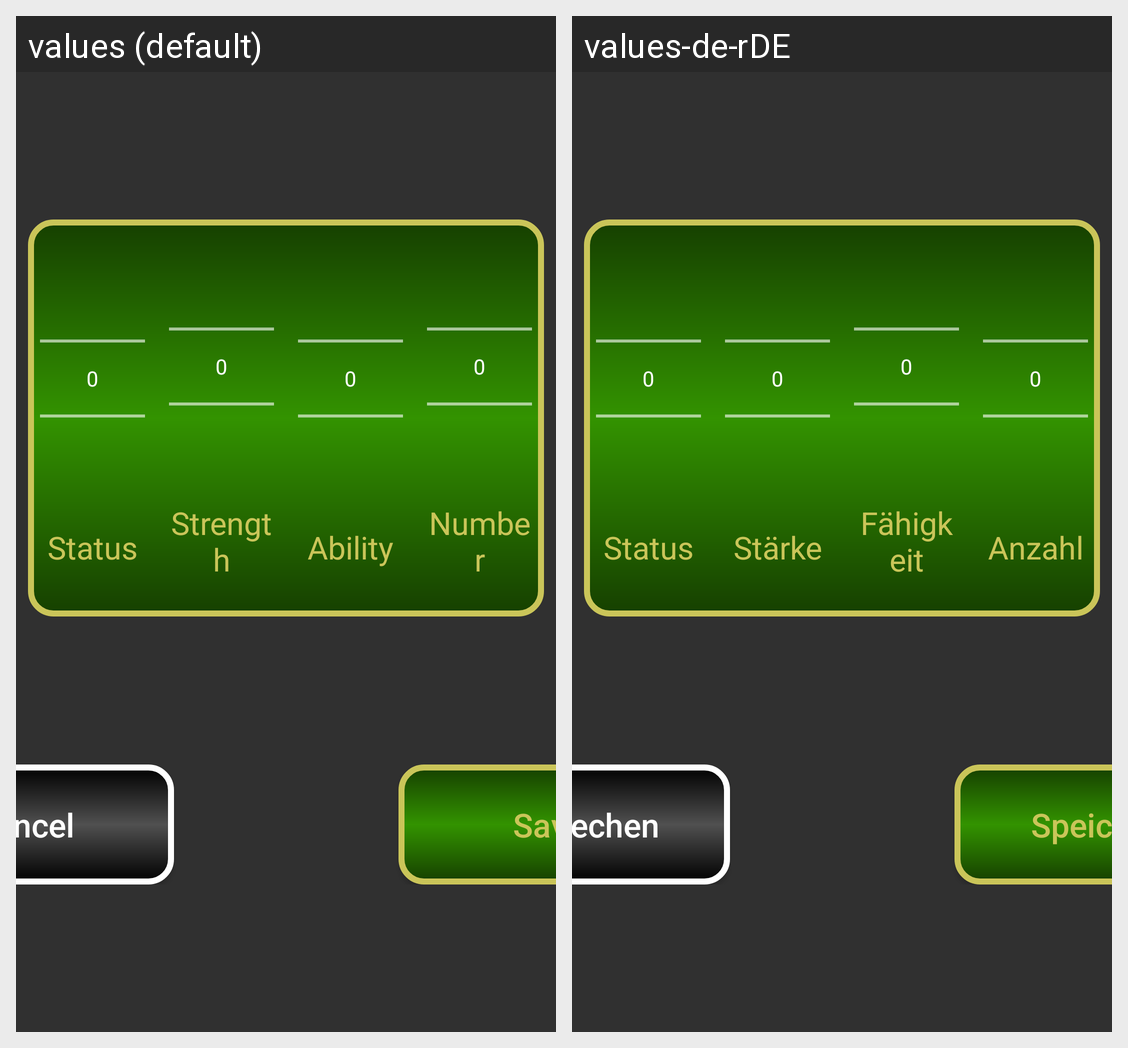

Translations of the strings shown on this Android screen, per locale in the grid:
Android screen res/layout/popup_add_card.xml rendered under 2 locales, left to right: values (default), values-de-rDE. Device: Nexus 5 (rendered at 1080×1920; each locale shown at half size, 540×960, under a caption strip naming it); theme ScoiataelTheme.
Strings drawn on this screen, with the default value and each locale's value (text and hints the layout hard-codes, and strings that could not be matched under every locale, appear in the picture but are not listed):

popUp_add_card_label_epic
  values: Status
  values-de-rDE: Status  [not translated; the default value is used]

popUp_add_card_label_dmg
  values: Strength
  values-de-rDE: Stärke

popUp_add_card_label_ability
  values: Ability
  values-de-rDE: Fähigkeit

popUp_add_card_label_number
  values: Number
  values-de-rDE: Anzahl

alertDialog_cancel
  values: Cancel
  values-de-rDE: Abbrechen

popUp_cards_save
  values: Save
  values-de-rDE: Speichern
